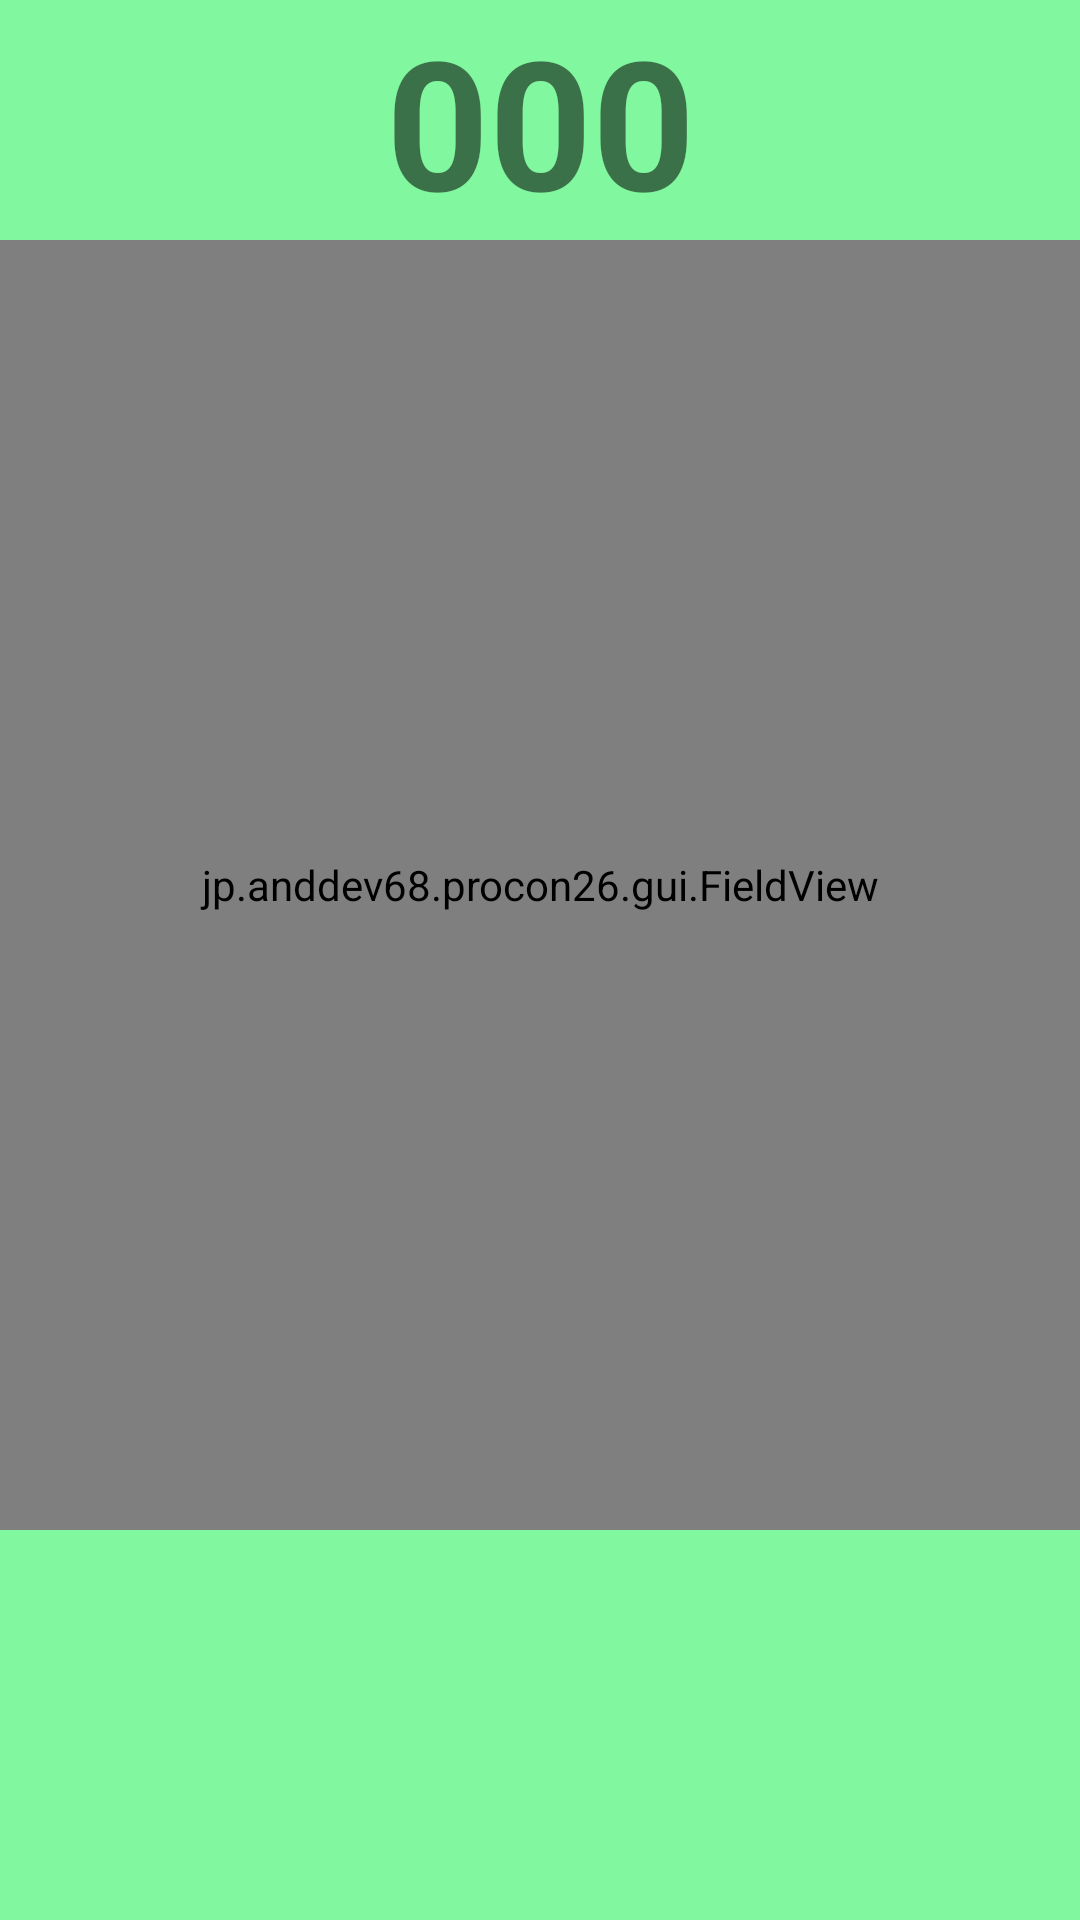

Produce the Android XML layout that renders to this screen, including the resource entries it uses.
<!-- AndroidManifest.xml: application theme AppTheme -->
<!-- res/layout/activity_game.xml -->
<?xml version="1.0" encoding="utf-8"?>
<RelativeLayout xmlns:android="http://schemas.android.com/apk/res/android"
    android:layout_width="match_parent"
    android:layout_height="match_parent"
    android:background="#81F79F"
    android:id="@+id/frameLayout"
    android:focusable="false"
    android:focusableInTouchMode="false"
    android:clickable="false">

    <LinearLayout
        android:orientation="vertical"
        android:layout_width="fill_parent"
        android:layout_height="fill_parent"
        android:layout_alignParentLeft="true"
        android:layout_marginLeft="0dp"
        android:layout_alignParentTop="true"
        android:layout_marginTop="0dp"
        android:id="@+id/linearLayout2">

        <TextView
            android:layout_width="match_parent"
            android:layout_height="wrap_content"
            android:text="000"
            android:id="@+id/scoreView"
            android:gravity="center"
            android:textSize="60dp"
            android:textStyle="bold"
            android:typeface="sans" />

        <view
            android:layout_width="fill_parent"
            android:layout_height="wrap_content"
            android:layout_weight="1"
            class="jp.example.procon26.gui.FieldView"
            android:id="@+id/fieldView"
            android:clickable="false"
            android:focusable="false"
            android:focusableInTouchMode="false" />

        <HorizontalScrollView
            android:layout_width="match_parent"
            android:layout_height="110dp"
            android:id="@+id/horizontalScrollView"
            android:layout_marginBottom="10dp"
            android:layout_marginTop="10dp">

            <LinearLayout
                android:orientation="horizontal"
                android:layout_width="fill_parent"
                android:layout_height="fill_parent"
                android:id="@+id/linearLayout"
                android:gravity="center_horizontal"
                android:showDividers="middle">

            </LinearLayout>
        </HorizontalScrollView>

    </LinearLayout>

</RelativeLayout>
<!-- resources referenced by this layout -->
<resources>
  <style name="AppTheme" parent="Theme.AppCompat.Light.DarkActionBar">
          
          <item name="alertDialogProTheme">@style/CustomAlertDialog</item>
  
      </style>
  <style name="CustomAlertDialog" parent="Theme.AlertDialogPro.Material">
          <item name="android:background">#00BCD4</item>
          <item name="android:textColor">#000000</item>
          <item name="adpButtonBarButtonStyle">@style/MyDialogButton</item>
  
      </style>
  <style name="MyDialogButton" parent="Widget.AlertDialogPro.Material.Button">
          <item name="android:textColor">#8a000000</item>
      </style>
</resources>
